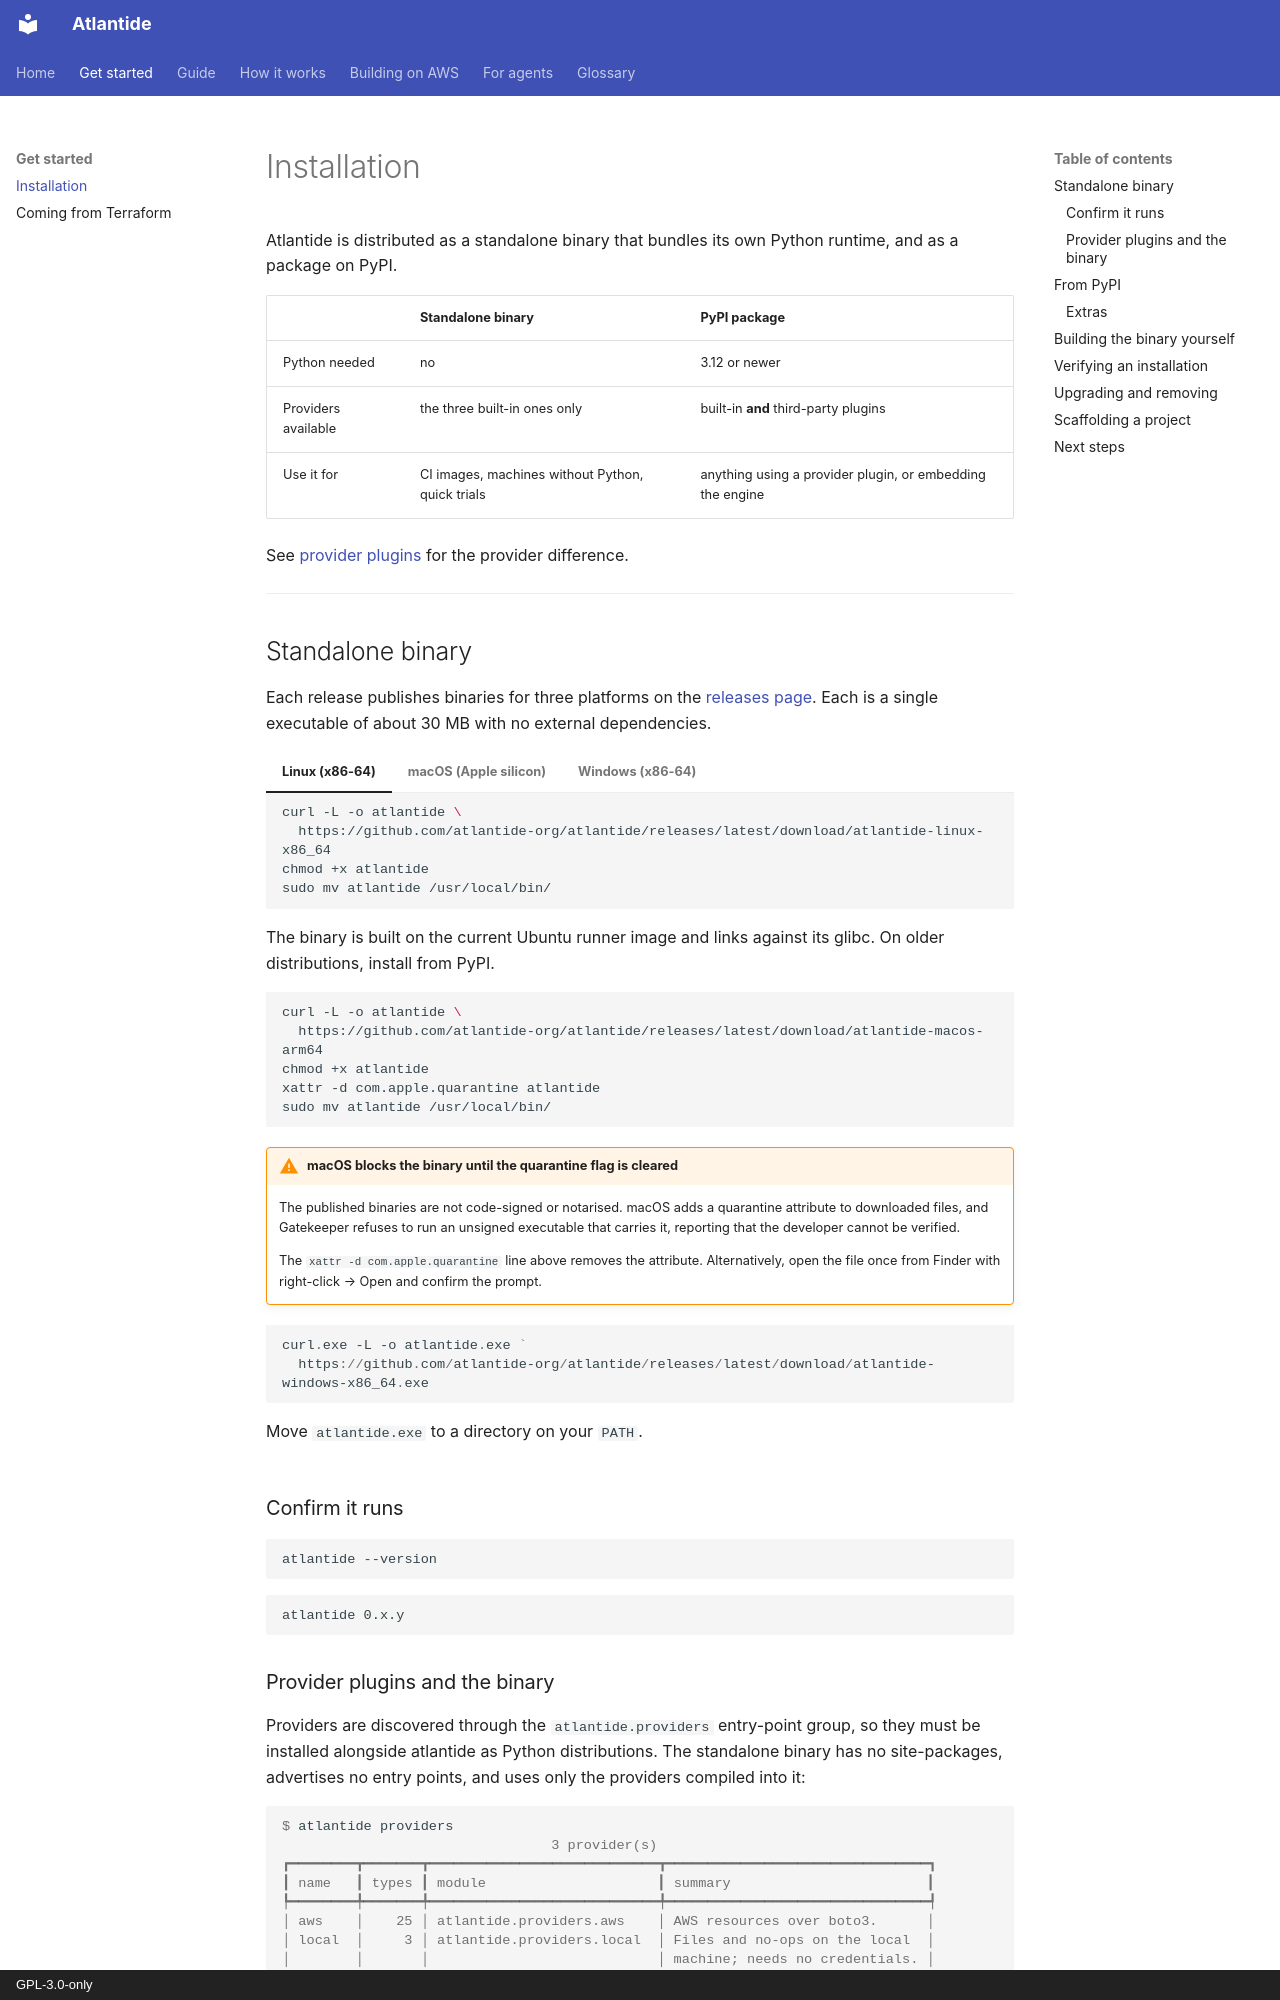

repository: atlantide-org/atlantide-org.github.com · page: install/index.html · generator: mkdocs · copyright: GPL-3.0-only

---
description: "Install the standalone binary or the PyPI package, scaffold a project with atlantide init, and upgrade or remove Atlantide."
---

# Installation

Atlantide is distributed as a standalone binary that bundles its own Python
runtime, and as a package on PyPI.

| | Standalone binary | PyPI package |
| --- | --- | --- |
| Python needed | no | 3.12 or newer |
| Providers available | the three built-in ones only | built-in **and** third-party plugins |
| Use it for | CI images, machines without Python, quick trials | anything using a provider plugin, or embedding the engine |

See [provider plugins](#provider-plugins-and-the-binary) for the provider
difference.

---

## Standalone binary

Each release publishes binaries for three platforms on the
[releases page](https://github.com/atlantide-org/atlantide/releases). Each is a
single executable of about 30 MB with no external dependencies.

=== "Linux (x86-64)"

    ```bash
    curl -L -o atlantide \
      https://github.com/atlantide-org/atlantide/releases/latest/download/atlantide-linux-x86_64
    chmod +x atlantide
    sudo mv atlantide /usr/local/bin/
    ```

    The binary is built on the current Ubuntu runner image and links against its
    glibc. On older distributions, install from PyPI.

=== "macOS (Apple silicon)"

    ```bash
    curl -L -o atlantide \
      https://github.com/atlantide-org/atlantide/releases/latest/download/atlantide-macos-arm64
    chmod +x atlantide
    xattr -d com.apple.quarantine atlantide
    sudo mv atlantide /usr/local/bin/
    ```

    !!! warning "macOS blocks the binary until the quarantine flag is cleared"
        The published binaries are not code-signed or notarised. macOS adds a
        quarantine attribute to downloaded files, and Gatekeeper refuses to run an
        unsigned executable that carries it, reporting that the developer cannot be
        verified.

        The `xattr -d com.apple.quarantine` line above removes the attribute.
        Alternatively, open the file once from Finder with right-click → Open and
        confirm the prompt.

=== "Windows (x86-64)"

    ```powershell
    curl.exe -L -o atlantide.exe `
      https://github.com/atlantide-org/atlantide/releases/latest/download/atlantide-windows-x86_64.exe
    ```

    Move `atlantide.exe` to a directory on your `PATH`.

### Confirm it runs

```bash
atlantide --version
```

```
atlantide 0.x.y
```
